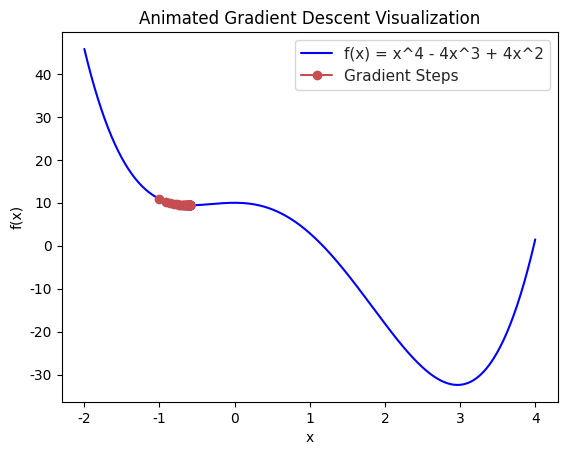

This chart was generated by the following Python code:
# animate_gradient_descent.py: From the following blog posting on ainimating gradient descent. 
#
# [redacted]
#


import numpy as np
import matplotlib.pyplot as plt
from matplotlib.animation import FuncAnimation, PillowWriter
import seaborn as sns

def function(x):
    return x**4 - 4*x**3 + 0.5*x**2 + 10 * np.cos(x)

def derivative(x):
    return 4*x**3 - 12*x**2 + x - 10 * np.sin(x)

def gradient_descent(starting_point, learning_rate, n_iterations):
    x = starting_point
    x_history = [x]
    for _ in range(n_iterations):
        grad = derivative(x)
        x = x - learning_rate * grad
        x_history.append(x)
    return x_history


# Settings for the animation
starting_point = -1
learning_rate = 0.01
n_iterations = 50
points = gradient_descent(starting_point, learning_rate, n_iterations)

# Create a figure and axes
fig, ax = plt.subplots()
sns.set(style="whitegrid")

# Generate data for the function's plot
x = np.linspace(-2, 4, 400)
y = function(x)
sns.lineplot(x=x, y=y, ax=ax, label='f(x) = x^4 - 4x^3 + 4x^2', color='blue')

# Initialize the plot with the first point
line, = ax.plot([], [], 'ro-', label='Gradient Steps')
ax.legend()

def init():
    line.set_data([], [])
    return line,

def update(frame):
    xdata = [points[i] for i in range(frame + 1)]
    ydata = [function(x) for x in xdata]
    line.set_data(xdata, ydata)
    return line,

# Create and save the animation
ani = FuncAnimation(fig, update, frames=np.arange(0, len(points)),
                    init_func=init, blit=True)
ani.save('gradient_descent.gif', writer='pillow', fps=2)

plt.title('Animated Gradient Descent Visualization')
plt.xlabel('x')
plt.ylabel('f(x)')
plt.show()
